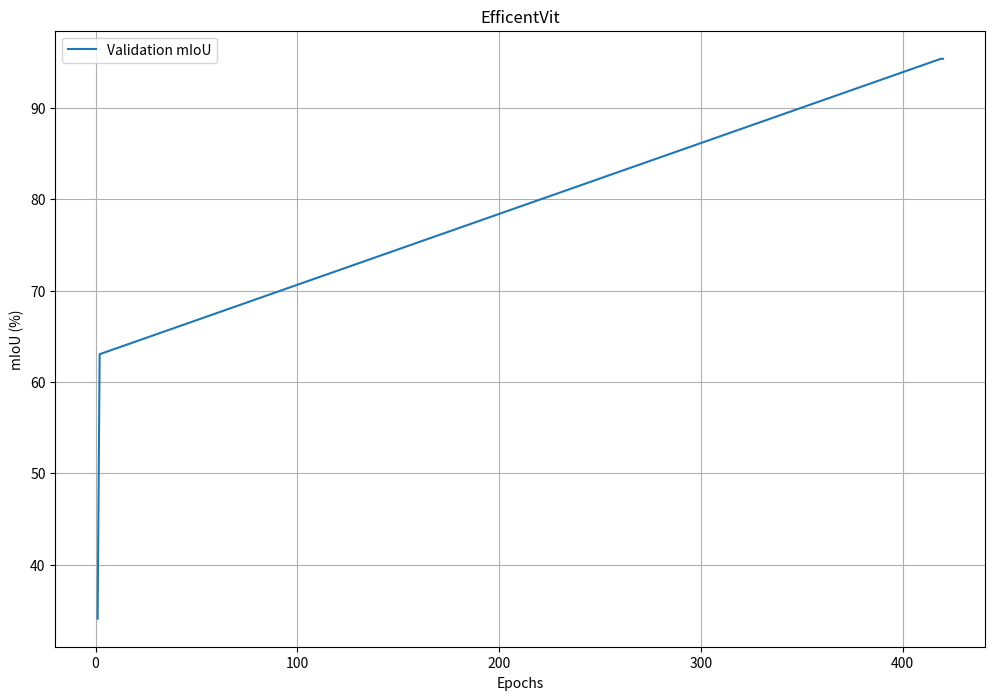

Python code for this plot:
import matplotlib.pyplot as plt
import re

log_data = """
Epoch 1 train loss 1.237 val loss 0.934 val_mIoU 34.09%
Epoch 2 train loss 0.676 val loss 0.484 val_mIoU 63.04%
...
Epoch 419 train loss 0.010 val loss 0.114 val_mIoU 95.38%
Epoch 420 train loss 0.009 val loss 0.117 val_mIoU 95.37%
"""

# Parse the log data
epochs = []
val_mIoU = []

for line in log_data.strip().split('\n'):
    epoch_match = re.search(r'Epoch (\d+)', line)
    val_mIoU_match = re.search(r'val_mIoU (\d+\.\d+)%', line)
    
    if epoch_match and val_mIoU_match:
        epochs.append(int(epoch_match.group(1)))
        val_mIoU.append(float(val_mIoU_match.group(1)))

# Plot the data
plt.figure(figsize=(12, 8))
plt.plot(epochs, val_mIoU, label='Validation mIoU')

plt.xlabel('Epochs')
plt.ylabel('mIoU (%)')
plt.title('EfficentVit')
plt.legend()
plt.grid(True)

# Save the plot as an SVG file
plt.savefig('cav_efficentvit_ethan.svg', format='svg')
plt.show()
